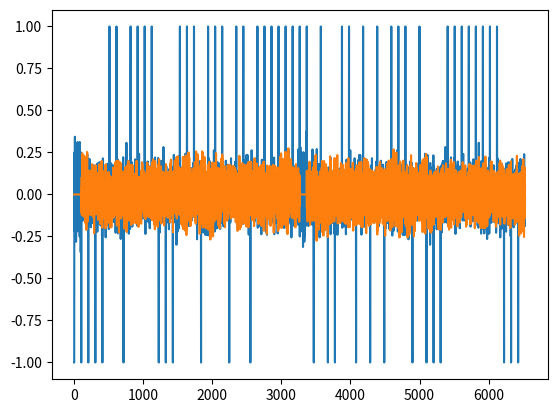

Reproduce this figure in Python.
#!/usr/bin/env python3
# python3 -m pip install --user scipy
import matplotlib
import matplotlib.pyplot as plt
plt.ioff()
from matplotlib.pyplot import plot, imshow, tight_layout, xlabel, ylabel, title, subplot, subplot2grid, grid, text, legend, figure, gcf, xlim, ylim
import time
import numpy as np
import scipy.fftpack as fft
start_time=time.time()
debug=True
_code_git_version="178d4e1b874eee7ae2b6b110562e49a1ffca35a7"
_code_repository="https://github.com/plops/cl-py-generator/tree/master/example/107_ofdm/source/"
_code_generation_time="15:47:21 of Sunday, 2023-04-30 (GMT+1)"
class OFDMTransmitter():
    def __init__(self, n_subcarriers, data_size):
        self.n_subcarriers=n_subcarriers
        self.data_size=data_size
    def _generate_random_data(self):
        data=np.random.randint(0, 2, (self.n_subcarriers,self.data_size,))
        return ((((2)*(data)))-(1))
    def _ifft(self, data):
        return fft.ifft(data, axis=0)
    def _create_schmidl_cox_training_sequence(self):
        random_symbols=self._generate_random_data()[:,0]
        training_sequence=np.vstack((random_symbols,random_symbols,)).T
        return training_sequence
    def modulate(self):
        data_symbols=self._generate_random_data()
        ifft_data=self._ifft(data_symbols)
        training_sequence=self._create_schmidl_cox_training_sequence()
        ofdm_frame=np.hstack((training_sequence,ifft_data,))
        serialized_data=ofdm_frame.flatten()
        return serialized_data
class OFDMReceiver():
    def __init__(self, n_subcarriers, data_size):
        self.n_subcarriers=n_subcarriers
        self.data_size=data_size
    def _fft(self, data):
        return fft.fft(data, axis=0)
    def _schmidl_cox_time_sync(self, received_signal):
        half_len=self.n_subcarriers
        R=np.zeros(((received_signal.size)-(((2)*(half_len)))))
        for i in range(R.size):
            first_half=received_signal[i:((i)+(half_len))]
            second_half=received_signal[((i)+(half_len)):((i)+(((2)*(half_len))))]
            R[i]=np.abs(((((np.sum(((np.conj(first_half))*(second_half))))**(2)))/(np.sum(((((np.abs(first_half))**(2)))*(((np.abs(second_half))**(2))))))))
        frame_start=np.argmax(R)
        return frame_start
    def _schmidl_cox_frequency_sync(self, received_signal, frame_start):
        half_len=self.n_subcarriers
        first_half=received_signal[frame_start:((frame_start)+(half_len))]
        second_half=received_signal[((frame_start)+(half_len)):((frame_start)+(((2)*(half_len))))]
        angle_sum=np.angle(np.sum(((np.conj(first_half))*(second_half))))
        cfo_est=((-angle_sum)/(((2)*(np.pi)*(half_len))))
        return cfo_est
    def demodulate(self, received_signal):
        frame_start=self._schmidl_cox_time_sync(received_signal)
        cfo_est=self._schmidl_cox_frequency_sync(received_signal, frame_start)
        received_signal=((np.exp(((-1j)*(2)*(np.pi)*(cfo_est)*(np.arange(received_signal.size)))))*(received_signal))
        ofdm_data=np.reshape(received_signal[frame_start:], (self.n_subcarriers,-1,))[:,:((2)+(self.data_size))]
        fft_data=self._fft(ofdm_data)
        return fft_data
n_subcarriers=64
data_size=100
ofdm_tx=OFDMTransmitter(n_subcarriers, data_size)
ofdm_data=ofdm_tx.modulate()
print("{} nil ofdm_data={}".format(((time.time())-(start_time)), ofdm_data))
fig=figure()
plot(np.real(ofdm_data))
plot(np.imag(ofdm_data))